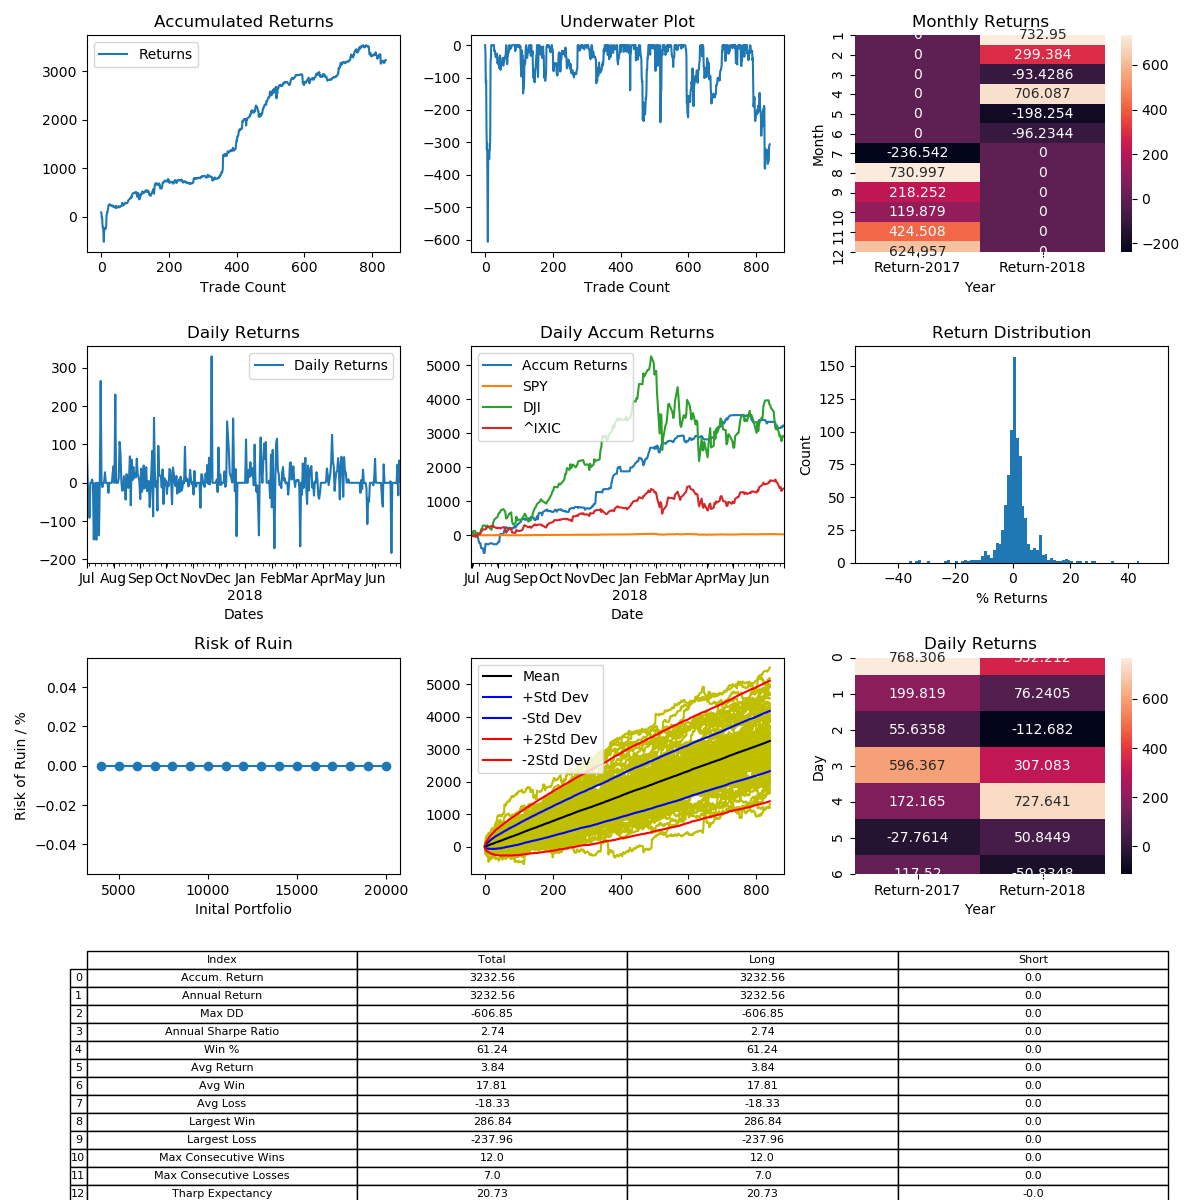

Data behind this chart, as committed beside it:
, Entry Time, Exit Time, Symbol, Direction, Entry, Exit
0, 2017-07-01 20:30:00-04:00, 2017-07-03 10:15:00-04:00, ETHUSD, LONG, 259.8, 282.8
1, 2017-07-03 19:00:00-04:00, 2017-07-04 15:45:00-04:00, ETHUSD, LONG, 277, 269.8
2, 2017-07-04 17:15:00-04:00, 2017-07-07 10:00:00-04:00, ETHUSD, LONG, 268.9, 244.4
3, 2017-07-07 19:15:00-04:00, 2017-07-08 09:15:00-04:00, ETHUSD, LONG, 239, 241
4, 2017-07-09 10:30:00-04:00, 2017-07-10 19:45:00-04:00, ETHUSD, LONG, 242.5, 206.6
5, 2017-07-10 22:45:00-04:00, 2017-07-11 02:15:00-04:00, ETHUSD, LONG, 202.1, 188.9
6, 2017-07-12 01:45:00-04:00, 2017-07-12 02:30:00-04:00, ETHUSD, LONG, 192.7, 196.4
7, 2017-07-12 15:30:00-04:00, 2017-07-15 07:15:00-04:00, ETHUSD, LONG, 223.5, 186.1
8, 2017-07-15 18:00:00-04:00, 2017-07-16 12:00:00-04:00, ETHUSD, LONG, 176.2, 152.1
9, 2017-07-17 23:15:00-04:00, 2017-07-19 07:30:00-04:00, ETHUSD, LONG, 182.5, 231.0
10, 2017-07-19 12:30:00-04:00, 2017-07-21 15:45:00-04:00, ETHUSD, LONG, 220.1, 217.6
11, 2017-07-22 17:00:00-04:00, 2017-07-22 20:30:00-04:00, ETHUSD, LONG, 225.9, 232.2
12, 2017-07-26 08:00:00-04:00, 2017-07-28 05:45:00-04:00, ETHUSD, LONG, 205, 199.7
13, 2017-07-31 10:00:00-04:00, 2017-07-31 14:30:00-04:00, ETHUSD, LONG, 195, 200
14, 2017-08-01 00:15:00-04:00, 2017-08-01 03:45:00-04:00, ETHUSD, LONG, 213.4, 214
15, 2017-08-01 05:15:00-04:00, 2017-08-02 13:45:00-04:00, ETHUSD, LONG, 213.2, 221.8
16, 2017-08-03 01:15:00-04:00, 2017-08-07 13:15:00-04:00, ETHUSD, LONG, 218.7, 269.0
17, 2017-08-07 21:30:00-04:00, 2017-08-08 00:15:00-04:00, ETHUSD, LONG, 268.9, 272.1
18, 2017-08-08 00:45:00-04:00, 2017-08-08 09:15:00-04:00, ETHUSD, LONG, 273.5, 286.9
19, 2017-08-08 11:15:00-04:00, 2017-08-08 12:15:00-04:00, ETHUSD, LONG, 287.9, 288.5
20, 2017-08-08 13:45:00-04:00, 2017-08-09 03:30:00-04:00, ETHUSD, LONG, 286, 301.9
21, 2017-08-09 06:30:00-04:00, 2017-08-09 07:15:00-04:00, ETHUSD, LONG, 283.9, 295.0
22, 2017-08-09 10:30:00-04:00, 2017-08-09 23:45:00-04:00, ETHUSD, LONG, 281.5, 292.8
23, 2017-08-10 00:30:00-04:00, 2017-08-10 03:15:00-04:00, ETHUSD, LONG, 294.3, 297.6
24, 2017-08-10 04:30:00-04:00, 2017-08-10 05:15:00-04:00, ETHUSD, LONG, 297.9, 300.6
25, 2017-08-10 05:45:00-04:00, 2017-08-10 06:45:00-04:00, ETHUSD, LONG, 301.1, 300.5
26, 2017-08-10 09:15:00-04:00, 2017-08-10 10:30:00-04:00, ETHUSD, LONG, 304.2, 305.3
27, 2017-08-10 14:00:00-04:00, 2017-08-10 19:00:00-04:00, ETHUSD, LONG, 307.7, 302.2
28, 2017-08-10 19:15:00-04:00, 2017-08-11 00:15:00-04:00, ETHUSD, LONG, 302.1, 302.5
29, 2017-08-11 04:15:00-04:00, 2017-08-11 09:00:00-04:00, ETHUSD, LONG, 300.9, 299.5
30, 2017-08-11 12:45:00-04:00, 2017-08-11 16:30:00-04:00, ETHUSD, LONG, 302.7, 300.5
31, 2017-08-11 20:30:00-04:00, 2017-08-12 02:00:00-04:00, ETHUSD, LONG, 319, 316.3
32, 2017-08-12 04:00:00-04:00, 2017-08-12 06:15:00-04:00, ETHUSD, LONG, 314.8, 315
33, 2017-08-12 06:45:00-04:00, 2017-08-12 10:30:00-04:00, ETHUSD, LONG, 313.6, 316.7
34, 2017-08-12 13:30:00-04:00, 2017-08-12 14:15:00-04:00, ETHUSD, LONG, 316.2, 315
35, 2017-08-12 15:15:00-04:00, 2017-08-12 15:45:00-04:00, ETHUSD, LONG, 314.4, 315.6
36, 2017-08-12 18:15:00-04:00, 2017-08-12 21:30:00-04:00, ETHUSD, LONG, 307.7, 298.6
37, 2017-08-13 01:45:00-04:00, 2017-08-13 03:45:00-04:00, ETHUSD, LONG, 296.7, 297.3
38, 2017-08-13 06:15:00-04:00, 2017-08-13 06:45:00-04:00, ETHUSD, LONG, 296, 296
39, 2017-08-13 08:45:00-04:00, 2017-08-13 10:15:00-04:00, ETHUSD, LONG, 290.8, 290
40, 2017-08-13 11:15:00-04:00, 2017-08-13 11:30:00-04:00, ETHUSD, LONG, 297.0, 297.2
41, 2017-08-13 12:00:00-04:00, 2017-08-13 14:45:00-04:00, ETHUSD, LONG, 297.3, 293.1
42, 2017-08-13 15:15:00-04:00, 2017-08-14 04:45:00-04:00, ETHUSD, LONG, 291.6, 300.9
43, 2017-08-14 06:30:00-04:00, 2017-08-14 09:15:00-04:00, ETHUSD, LONG, 300, 301.3
44, 2017-08-14 11:45:00-04:00, 2017-08-14 21:30:00-04:00, ETHUSD, LONG, 296, 296.8
45, 2017-08-15 05:15:00-04:00, 2017-08-15 11:45:00-04:00, ETHUSD, LONG, 292.4, 279.4
46, 2017-08-15 13:45:00-04:00, 2017-08-15 23:45:00-04:00, ETHUSD, LONG, 286, 286.2
47, 2017-08-16 09:00:00-04:00, 2017-08-16 15:15:00-04:00, ETHUSD, LONG, 295.9, 300.6
48, 2017-08-16 17:15:00-04:00, 2017-08-16 18:00:00-04:00, ETHUSD, LONG, 299.9, 300.3
49, 2017-08-16 18:45:00-04:00, 2017-08-16 22:45:00-04:00, ETHUSD, LONG, 299.6, 301.2
50, 2017-08-17 02:15:00-04:00, 2017-08-17 12:00:00-04:00, ETHUSD, LONG, 302.4, 301
51, 2017-08-17 16:00:00-04:00, 2017-08-17 19:00:00-04:00, ETHUSD, LONG, 300.6, 302.1
52, 2017-08-17 22:30:00-04:00, 2017-08-18 03:00:00-04:00, ETHUSD, LONG, 299.5, 303.6
53, 2017-08-18 05:45:00-04:00, 2017-08-18 14:15:00-04:00, ETHUSD, LONG, 304.1, 297.0
54, 2017-08-18 15:15:00-04:00, 2017-08-18 16:15:00-04:00, ETHUSD, LONG, 291.3, 291.0
55, 2017-08-18 18:30:00-04:00, 2017-08-19 00:45:00-04:00, ETHUSD, LONG, 293.5, 296.8
56, 2017-08-19 04:15:00-04:00, 2017-08-19 04:30:00-04:00, ETHUSD, LONG, 291.5, 291.6
57, 2017-08-19 12:30:00-04:00, 2017-08-19 16:00:00-04:00, ETHUSD, LONG, 291.1, 293
58, 2017-08-19 23:00:00-04:00, 2017-08-20 03:00:00-04:00, ETHUSD, LONG, 291.4, 293.3
59, 2017-08-20 05:30:00-04:00, 2017-08-20 09:30:00-04:00, ETHUSD, LONG, 293.5, 293.5
... 781 more rows
